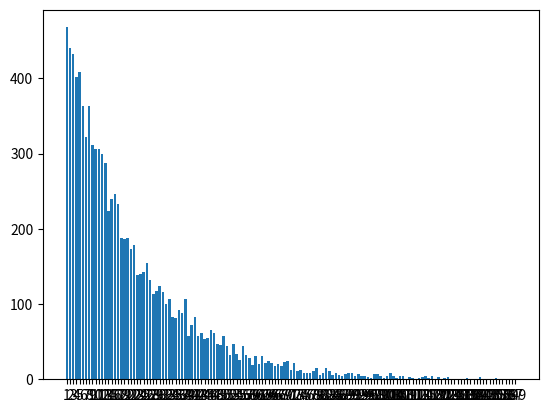

Reproduce this figure in Python.
import matplotlib.pyplot as plt

values = {1: 468, 2: 440, 3: 432, 4: 402, 5: 408, 6: 364, 7: 322, 8: 364, 9: 311, 10: 306, 11: 306, 12: 300, 13: 288, 14: 224, 15: 240, 16: 247, 17: 233, 18: 188, 19: 186, 20: 188, 21: 173, 22: 178, 23: 139, 24: 140, 25: 143, 26: 154, 27: 132, 28: 113, 29: 117, 30: 124, 31: 116, 32: 100, 33: 107, 34: 83, 35: 81, 36: 92, 37: 88, 38: 107, 39: 57, 40: 72, 41: 83, 42: 58, 43: 61, 44: 54, 45: 55, 46: 66, 47: 61, 48: 47, 49: 45, 50: 57, 51: 44, 52: 32, 53: 47, 54: 33, 55: 26, 56: 44, 57: 32, 58: 28, 59: 19, 60: 31, 61: 20, 62: 31, 63: 21, 64: 24, 65: 21, 66: 18, 67: 20, 68: 17, 69: 23, 70: 24, 71: 12, 72: 21, 73: 11, 74: 12, 75: 8, 76: 8, 77: 8, 78: 11, 79: 15, 80: 6, 81: 9, 82: 15, 83: 11, 84: 6, 85: 9, 86: 6, 87: 4, 88: 7, 89: 8, 90: 8, 91: 4, 92: 7, 93: 4, 94: 4, 95: 3, 96: 2, 97: 7, 98: 7, 99: 5, 100: 2, 101: 5, 103: 8, 104: 5, 105: 2, 107: 4, 108: 4, 109: 1, 110: 3, 111: 2, 112: 1, 113: 2, 114: 3, 115: 4, 117: 2, 118: 4, 119: 1, 120: 3, 121: 1, 122: 2, 123: 3, 124: 1, 125: 1, 130: 1, 131: 1, 133: 1, 135: 2, 136: 1, 138: 1, 139: 1, 141: 3, 142: 1, 143: 1, 148: 1, 150: 1, 153: 2, 155: 1, 158: 1, 176: 1, 184: 1, 187: 1, 199: 1}

plt.bar(range(len(values)), list(values.values()), align='center')
plt.xticks(range(len(values)), list(values.keys()))

plt.show()
